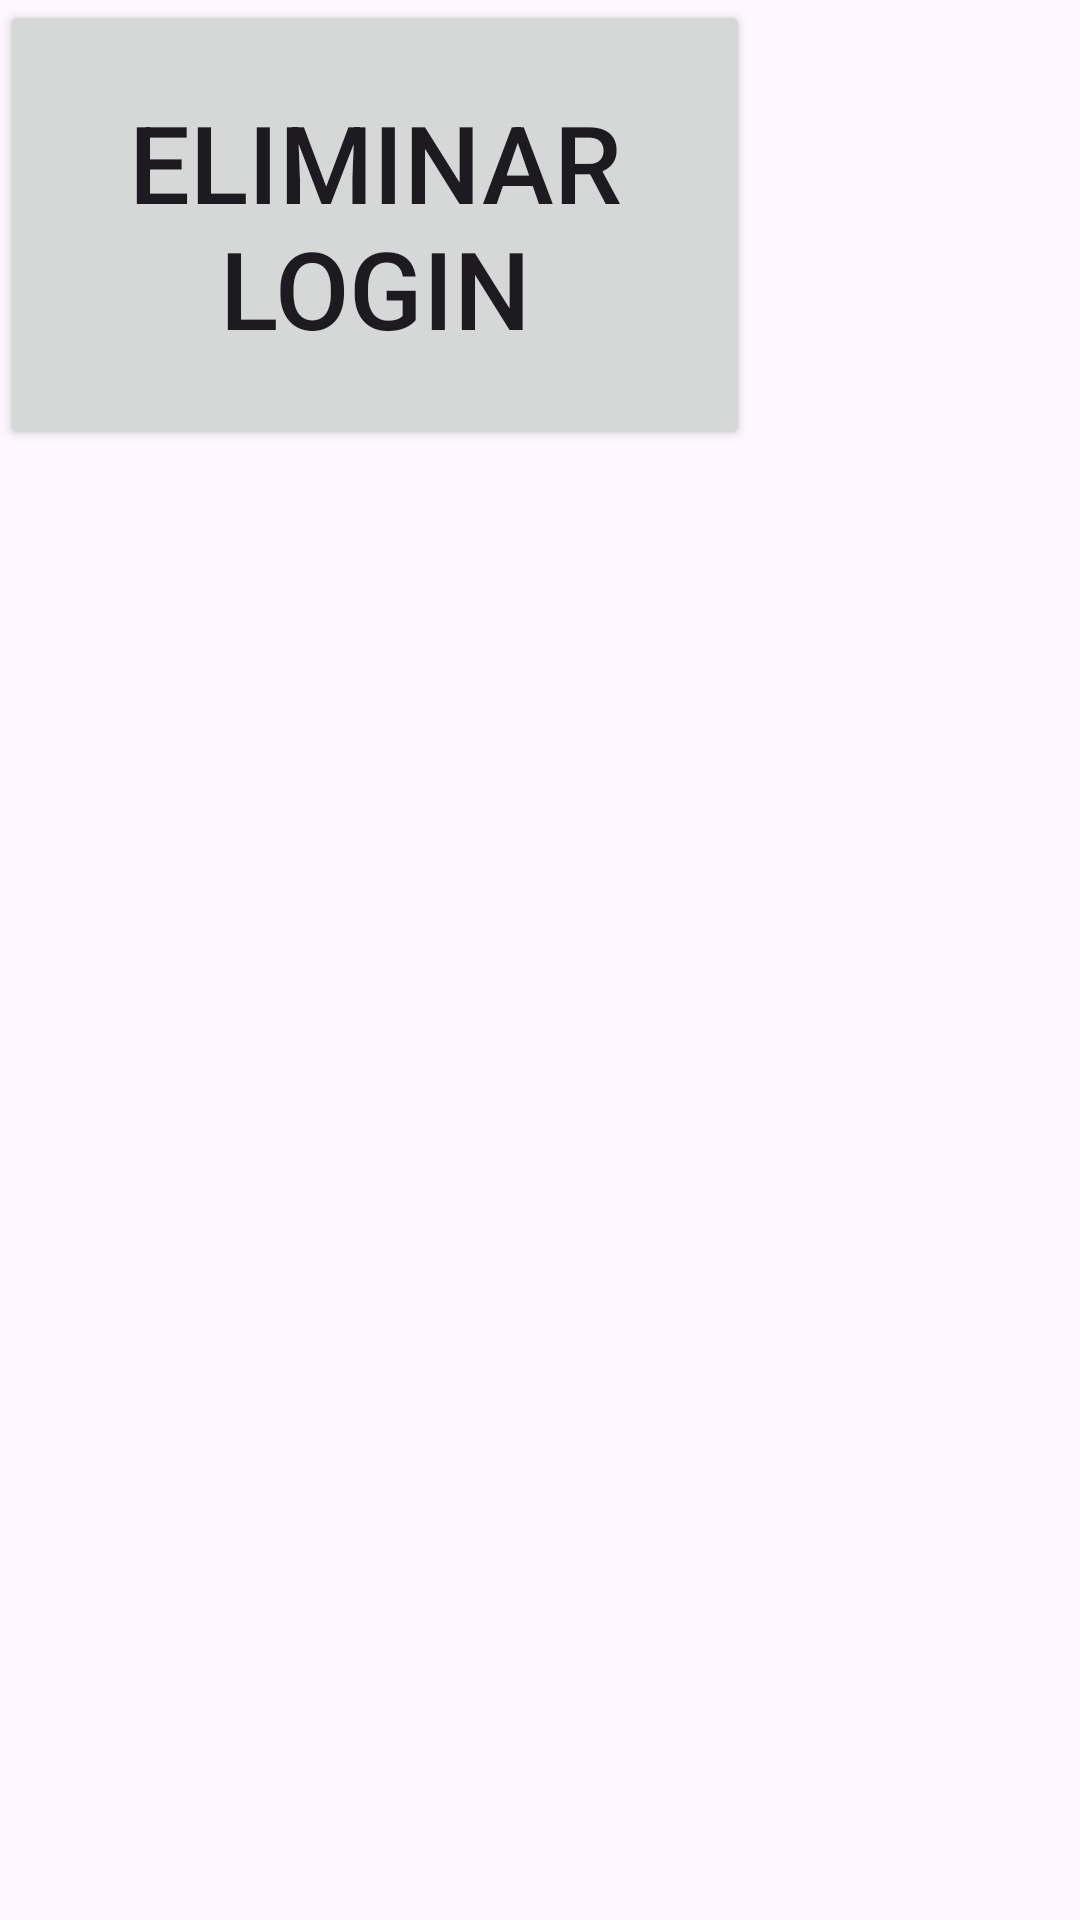

Write the Android layout XML for this screen, with the resource values it uses.
<!-- AndroidManifest.xml: application theme Theme.Ejercicio01SharedPrefTeoria07 -->
<!-- res/layout/activity_second.xml -->
<?xml version="1.0" encoding="utf-8"?>
<LinearLayout xmlns:android="http://schemas.android.com/apk/res/android"
    xmlns:app="http://schemas.android.com/apk/res-auto"
    xmlns:tools="http://schemas.android.com/tools"
    android:id="@+id/main"
    android:layout_width="wrap_content"
    android:layout_height="wrap_content"
    android:layout_gravity="center"
    tools:context=".Second">

    <Button
        android:id="@+id/btnEliminarSecond"
        android:layout_width="wrap_content"
        android:layout_height="wrap_content"
        android:width="250dp"
        android:height="150dp"
        android:text="@string/eliminar_login_second"
        android:textSize="36dp" />
</LinearLayout>
<!-- resources referenced by this layout -->
<resources>
  <string name="eliminar_login_second">ELIMINAR LOGIN</string>
  <style name="Theme.Ejercicio01SharedPrefTeoria07" parent="Base.Theme.Ejercicio01SharedPrefTeoria07" />
  <style name="Base.Theme.Ejercicio01SharedPrefTeoria07" parent="Theme.Material3.DayNight.NoActionBar">
          
          
      </style>
</resources>
